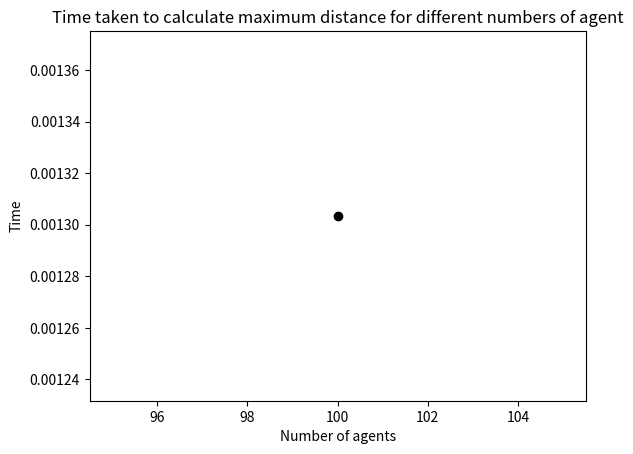

Reproduce this figure in Python.
#abm2 practical session
#Importing random package
import random
import math
import matplotlib
from matplotlib import pyplot as plt
import operator
import time

# Set the pseudo-random seed for reproducibility
random.seed(0)


#Create a list to store agents
agents = []

# Variables for constraining movement.
# The minimum x coordinate.
x_min = 0
# The minimum y coordinate.
y_min = 0
# The maximum x coordinate.
x_max =99
# The maximum y coordinate.
y_max =99


# Calculate the Euclidean distance between (x0, y0) and (x1, y1) using functions
#Setting variables of coordinates
x0 = 0
y0 = 0
x1 = 3
y1 = 4
def get_distance(x0, y0, x1, y1):
    # Calculate the difference in the x coordinates.
    diff_x = x0 - x1
    # Calculate the difference in the y coordinates.
    diff_y = y0 - y1
    # Square the differences and add the squares
    add_squaresxy = (diff_x * diff_x) + (diff_y * diff_y)
    # Calculate the square root
    distance = math.sqrt(add_squaresxy)
    return distance
print(get_distance(x0, y0, x1, y1))

#Calculating the maximum distance using defined functions
max_distance = 0 # Initialise max_distance
for a in agents:
    for b in agents:
            distance = get_distance(a[0], a[1], b[0], b[1])
            #print("distance between", a, b, distance)
            max_distance = max(max_distance, distance)
            #print("max_distance", max_distance)


def get_max_distance():
    max_distance = 0
    for i in range(len(agents)):
        a = agents[i]
        #for j in range(len(agents)):
        for j in range(i+1, len(agents), 1):
                #if i != j:
                #if i < j:
                #print(i, j) 
                b = agents[j]
                distance = get_distance(a[0], a[1], b[0], b[1])
                #print("distance between", a, b, distance)
                max_distance = max(max_distance, distance)
                #print("max_distance", max_distance)
                #print("i", i, "j", j)
    return max_distance

def get_min_distance():
    min_distance = math.inf
    for i in range(len(agents)):
        a = agents[i]
        #for j in range(len(agents)):
        for j in range(i+1, len(agents), 1):
                #if i != j:
                #if i < j:
                #print(i, j) 
                b = agents[j]
                distance = get_distance(a[0], a[1], b[0], b[1])
                #print("distance between", a, b, distance)
                min_distance = min(min_distance, distance)
                #print("min_distance", min_distance)
                #print("i", i, "j", j)
    return min_distance

def get_min_and_max_distance():
    max_distance = 0
    min_distance = math.inf
    total_distances = 0
    n = 0
    for i in range(len(agents)):
        a = agents[i]
        #for j in range(len(agents)):
        for j in range(i+1, len(agents), 1):
                #if i != j:
                #if i < j:
                #print(i, j) 
                b = agents[j]
                distance = get_distance(a[0], a[1], b[0], b[1])
                #print("distance between", a, b, distance)
                min_distance = min(min_distance, distance)
                max_distance = max(max_distance, distance)
                total_distances = total_distances + distance
                n = n + 1
                #print("min_distance", min_distance)
                #print("i", i, "j", j)
    return min_distance, max_distance, total_distances / n

# A list to store times
run_times = []
n_agents_range = range(100, 101, 5)
n_moves = 100
for n_moves in range(n_moves):
    for n_agents in n_agents_range:
        
        # Initialise agents
        agents = []
        for i in range(n_agents):
            agents.append([random.randint(0, 99), random.randint(0, 99)])
        #print(agents)
        # Apply movement constraints.
        if agents[i][0] < x_min:
            agents[i][0] = x_min
        if agents[i][1] < y_min:
            agents[i][1] = y_min
        if agents[i][0] > x_max:
            agents[i][0] = x_max
        if agents[i][1] > y_max:
            agents[i][1] = y_max

        # Print the maximum distance between all the agents
        start = time.perf_counter()
        #print("Maximum distance between all the agents", get_max_distance())
        #print("Minimum distance between all the agents", get_min_distance())
        min_distance, max_distance, average = get_min_and_max_distance()
        print("Maximum distance between all the agents", max_distance)
        print("Minimum distance between all the agents", min_distance)
        print("Average distance between all the agents", average)
        end = time.perf_counter()
        run_time = end - start
        print("Time taken to calculate maximum distance", run_time)
        run_times.append(run_time)

print(agents)
print(n_moves)
# Plot
plt.title("Time taken to calculate maximum distance for different numbers of agent")
plt.xlabel("Number of agents")
plt.ylabel("Time")
j = 0
for i in n_agents_range:
    plt.scatter(i, run_times[j], color='black')
    j = j + 1
plt.show()
    
